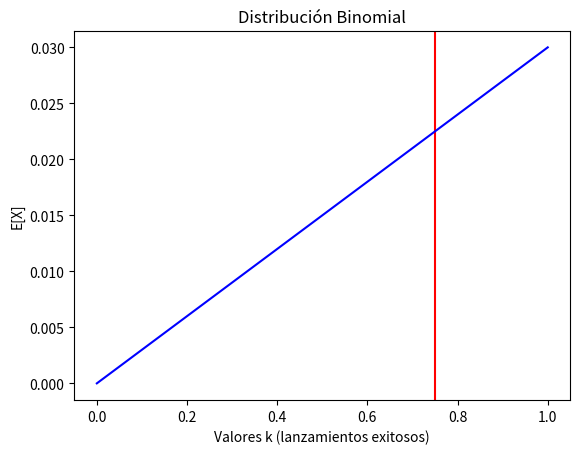

Source code (Python): (Note: this script raises an exception after producing the figure.)
import numpy as np
import matplotlib.pyplot as plt

x_values = np.arange(0, 0.15, 0.1)

def f(x):
   return 3*x**2

plt.axvline(x = 3/4, ymin = 0, ymax = 10, color = 'r')
plt.plot(f(x_values), color="blue")
plt.title("Distribución Binomial")
plt.ylabel("E[X]")
plt.xlabel("Valores k (lanzamientos exitosos)")
filepath = "slides/figures/esperanza.png"
plt.savefig(filepath)
plt.clf()
